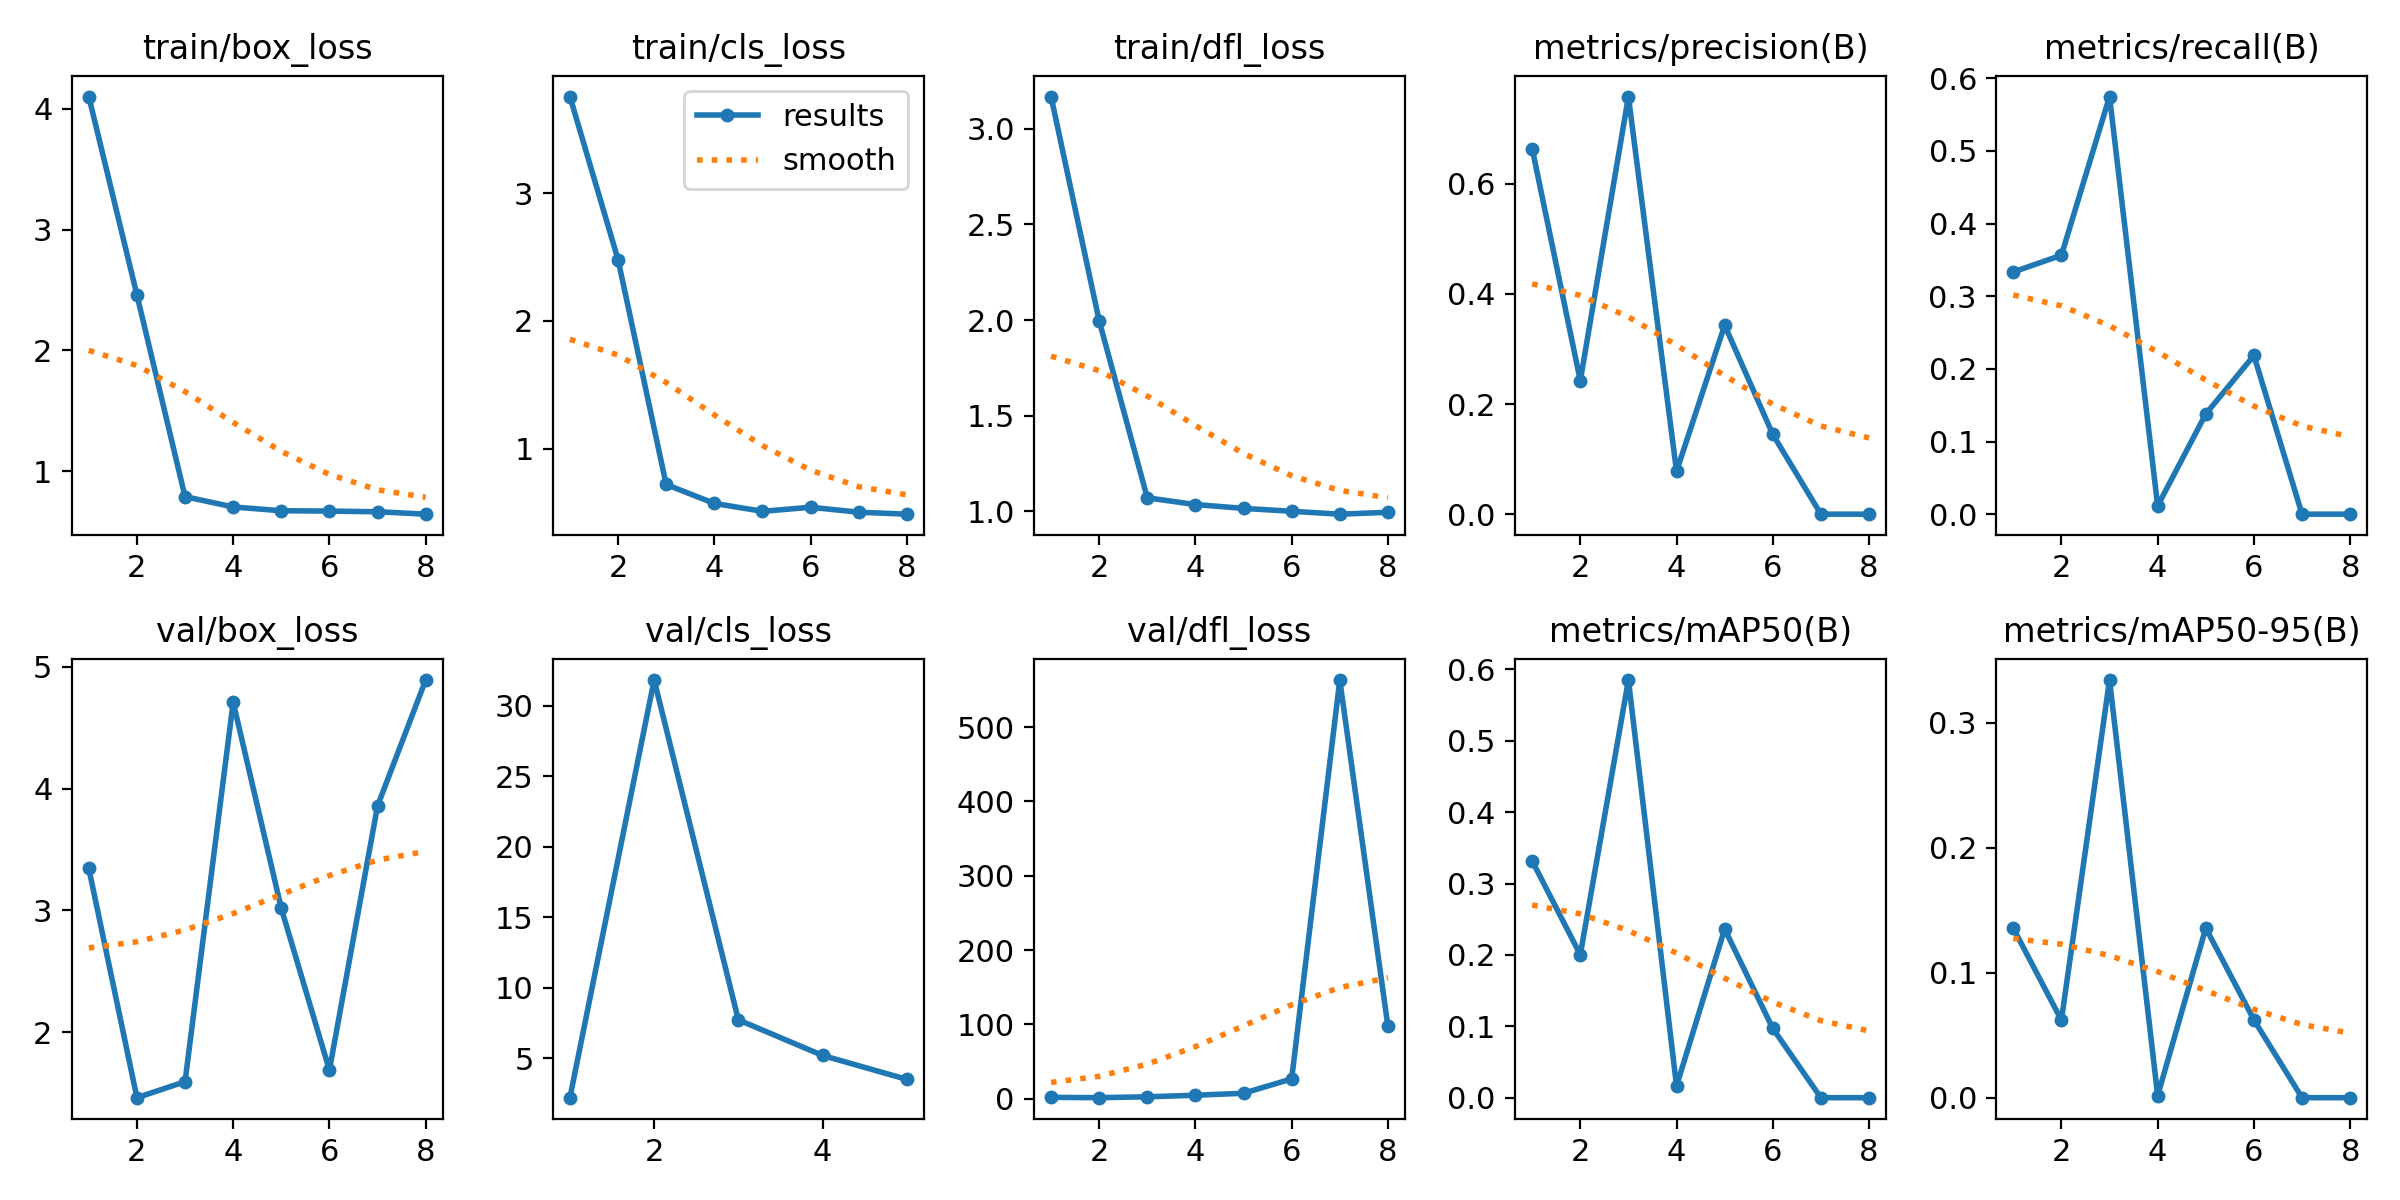

Source data for this figure (header and first rows):
epoch, time, train/box_loss, train/cls_loss, train/dfl_loss, metrics/precision(B), metrics/recall(B), metrics/mAP50(B), metrics/mAP50-95(B), val/box_loss, val/cls_loss, val/dfl_loss, lr/pg0, lr/pg1, lr/pg2
1, 5.154, 4.099, 3.759, 3.169, 0.6641, 0.3333, 0.3317, 0.1355, 3.345, 2.21, 1.976, 0.0001143, 0.0001143, 0.0001143
2, 8.063, 2.46, 2.481, 1.996, 0.2424, 0.3563, 0.2003, 0.06199, 1.463, 31.84, 1.559, 0.0002405, 0.0002405, 0.0002405
3, 10.17, 0.7915, 0.7186, 1.071, 0.7585, 0.5747, 0.585, 0.334, 1.594, 7.732, 2.723, 0.0003642, 0.0003642, 0.0003642
4, 12.81, 0.7063, 0.5705, 1.036, 0.07778, 0.01149, 0.01631, 0.00163, 4.708, 5.206, 4.834, 0.0004853, 0.0004853, 0.0004853
5, 15.41, 0.6749, 0.5084, 1.016, 0.3432, 0.1379, 0.2363, 0.1357, 3.017, 3.508, 7.49, 0.0006039, 0.0006039, 0.0006039
6, 18.4, 0.6722, 0.5403, 1, 0.1449, 0.2184, 0.09697, 0.06219, 1.689, inf, 26.83, 0.0007199, 0.0007199, 0.0007199
7, 21.5, 0.6667, 0.5014, 0.9854, 0, 0, 0, 0, 3.857, inf, 563.4, 0.0008334, 0.0008334, 0.0008334
8, 24.62, 0.6467, 0.4861, 0.9952, 0, 0, 0, 0, 4.89, inf, 97.64, 0.0009443, 0.0009443, 0.0009443
